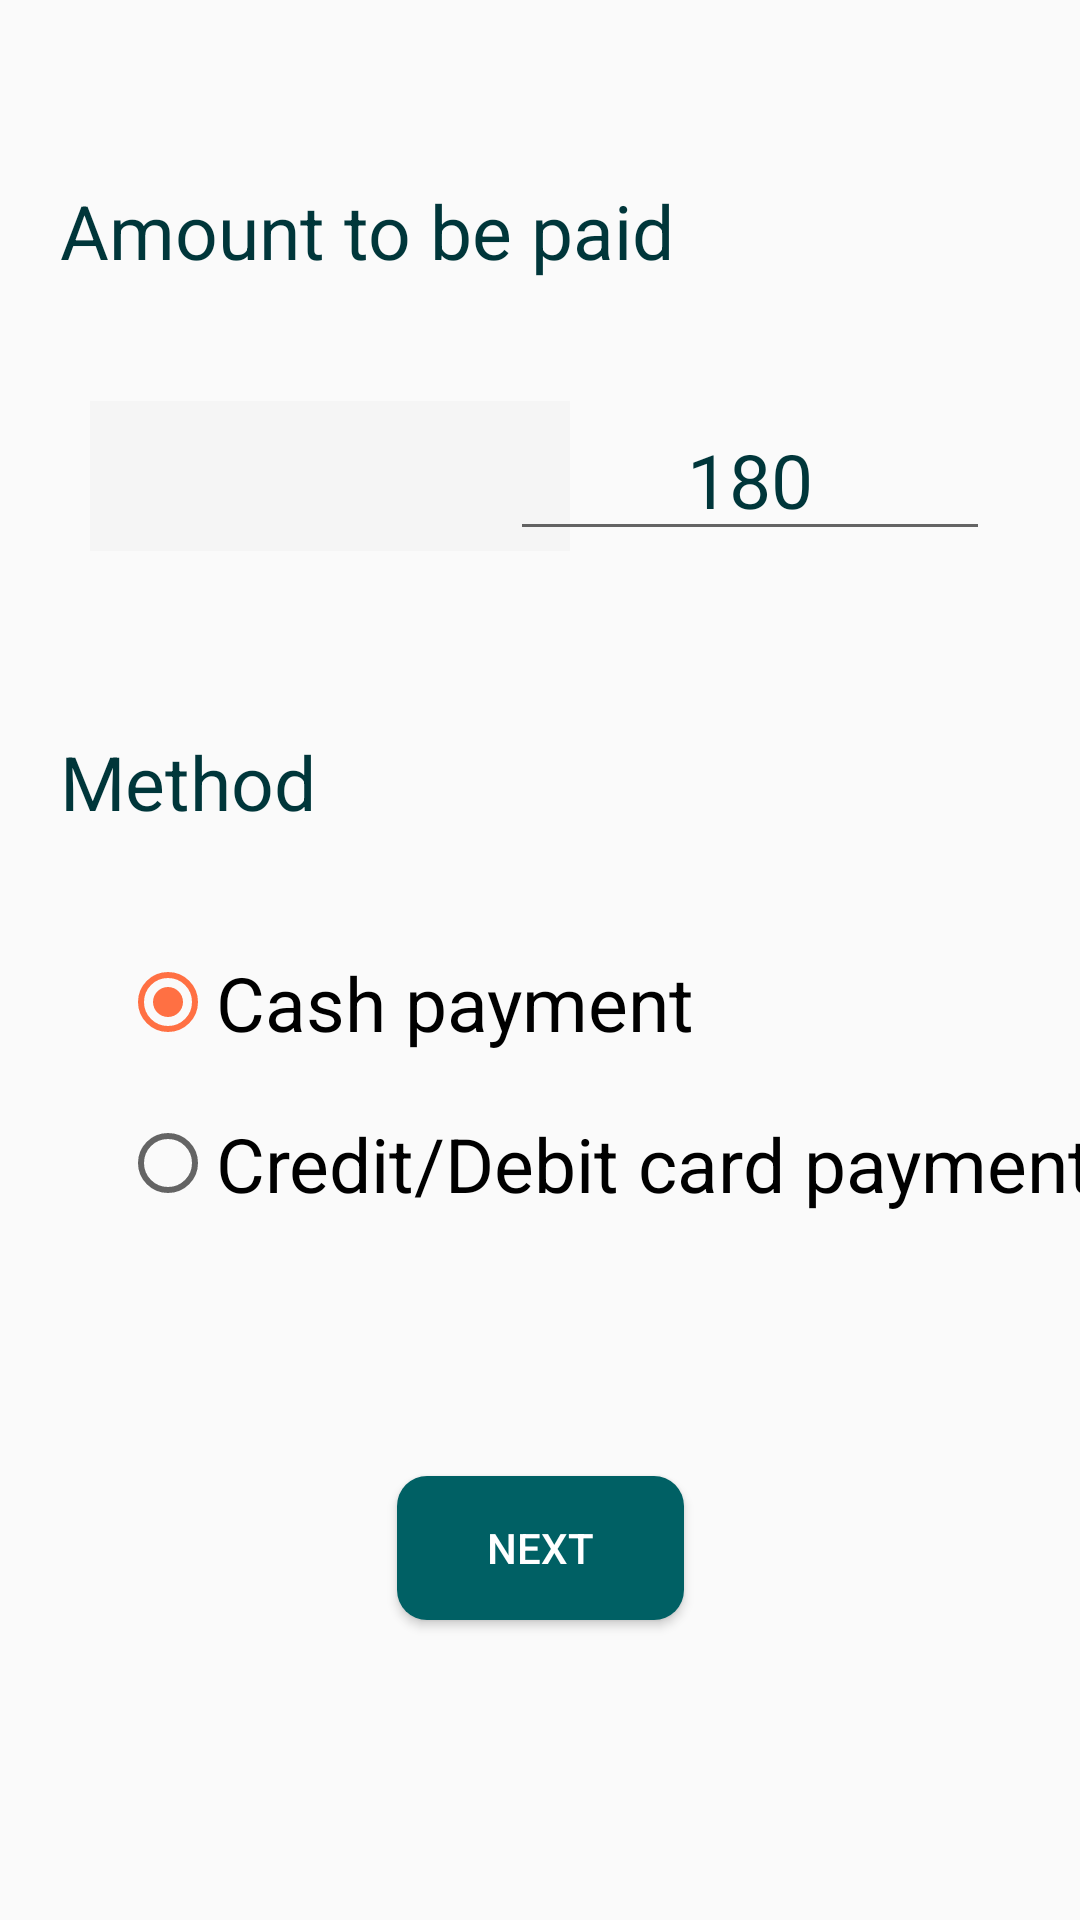

Android layout source for this screen:
<!-- AndroidManifest.xml: activity theme Theme.UsToYouTheme -->
<!-- res/layout/activity_payment_method.xml -->
<?xml version="1.0" encoding="utf-8"?>
<androidx.drawerlayout.widget.DrawerLayout
    xmlns:android="http://schemas.android.com/apk/res/android"
    xmlns:tools="http://schemas.android.com/tools"
    android:layout_width="match_parent"
    android:layout_height="match_parent"
    xmlns:app="http://schemas.android.com/apk/res-auto"
    tools:context=".payment.PaymentMethodActivity"
    android:id="@+id/drawerLayout">

    <androidx.constraintlayout.widget.ConstraintLayout
        android:layout_width="match_parent"
        android:layout_height="match_parent">

        <TextView
            android:id="@+id/payment_method_textViewAmount"
            android:layout_width="match_parent"
            android:layout_height="wrap_content"
            android:gravity="start"
            android:layout_marginStart="20dp"
            android:text="@string/amount_to_be_paid"
            app:layout_constraintTop_toTopOf="parent"
            android:layout_marginTop="60dp"
            android:textColor="@color/primaryDarkColor"
            android:textSize="25sp" />

        <Spinner
            android:id="@+id/payment_method_spinner"
            android:layout_width="160dp"
            android:layout_height="50dp"
            android:layout_marginStart="30dp"
            android:layout_marginTop="40dp"
            android:textSize="18sp"
            android:textStyle="bold"
            android:background="@color/grey"
            app:layout_constraintLeft_toLeftOf="parent"
            app:layout_constraintTop_toBottomOf="@+id/payment_method_textViewAmount" />


        <EditText
            android:id="@+id/payment_method_textAmount"
            android:layout_width="160dp"
            android:layout_height="50dp"
            android:layout_marginEnd="30dp"
            android:hint="@string/_180"
            android:focusable="false"
            android:clickable="false"
            android:text="@string/_180"
            android:textAlignment="center"
            app:layout_constraintTop_toBottomOf="@id/payment_method_textViewAmount"
            app:layout_constraintRight_toRightOf="parent"
            android:layout_marginTop="40dp"
            android:textColor="@color/primaryDarkColor"
            android:textSize="25sp" />

        <TextView
            android:id="@+id/payment_method_textViewMethod"
            android:layout_width="match_parent"
            android:layout_height="wrap_content"
            android:gravity="start"
            android:layout_marginStart="20dp"
            android:text="@string/method"
            app:layout_constraintTop_toBottomOf="@id/payment_method_spinner"
            android:layout_marginTop="60dp"
            android:textColor="@color/primaryDarkColor"
            android:textSize="25sp"
            tools:ignore="MissingConstraints" />

        <RadioGroup
            android:id="@+id/payMethodRadioButtons"
            android:layout_width="wrap_content"
            android:layout_height="wrap_content"
            app:layout_constraintTop_toBottomOf="@id/payment_method_textViewMethod"
            android:layout_marginTop="40dp"
            app:layout_constraintLeft_toLeftOf="parent"
            android:layout_marginStart="40dp">
            <RadioButton
                android:id="@+id/payment_method_cash"
                android:text="@string/cash_payment"
                android:textSize="25sp"
                android:checked="true"
                android:layout_width="wrap_content"
                android:layout_height="wrap_content"/>
            <RadioButton
                android:id="@+id/payment_method_card"
                android:text="@string/credit_debit_card_payment"
                android:textSize="25sp"
                android:layout_marginTop="20dp"
                android:layout_width="wrap_content"
                android:layout_height="wrap_content"/>
        </RadioGroup>

        <Button
            android:id="@+id/payment_method_createAccountButton"
            android:layout_width="wrap_content"
            android:layout_height="wrap_content"
            android:layout_marginBottom="100dp"
            android:background="@drawable/radius_primary_button"
            android:onClick="confirm"
            android:paddingStart="30dp"
            android:paddingEnd="30dp"
            android:text="@string/next"
            android:textColor="@color/white"
            app:layout_constraintEnd_toEndOf="parent"
            app:layout_constraintStart_toStartOf="parent"
            app:layout_constraintBottom_toBottomOf="parent" />

    </androidx.constraintlayout.widget.ConstraintLayout>

    <com.google.android.material.navigation.NavigationView
        android:id="@+id/navigationView"
        android:layout_width="wrap_content"
        android:layout_height="match_parent"
        android:background="@color/primaryColor"
        app:menu="@menu/drawer_menu"
        android:layout_gravity="start"
        app:itemTextColor="@color/white"
        app:itemIconTint="@color/white"/>

</androidx.drawerlayout.widget.DrawerLayout>
<!-- resources referenced by this layout -->
<resources>
  <color name="grey">#F5F5F5</color>
  <color name="primaryColor">#006064</color>
  <color name="primaryDarkColor">#00363a</color>
  <color name="white">#FFFFFFFF</color>
  <!-- drawable radius_primary_button (drawable) -->
  <?xml version="1.0" encoding="utf-8"?>
  <selector xmlns:android="http://schemas.android.com/apk/res/android">
      <item>
          <shape android:shape="rectangle">
              <corners android:radius="10dp" />
              <solid android:color="@color/primaryColor" />
          </shape>
      </item>
  </selector>
  <string name="_180">180</string>
  <string name="amount_to_be_paid">Amount to be paid</string>
  <string name="cash_payment">Cash payment</string>
  <string name="credit_debit_card_payment">Credit/Debit card payment</string>
  <string name="method">Method</string>
  <string name="next">Next</string>
  <style name="Theme.UsToYouTheme" parent="Theme.AppCompat.DayNight.DarkActionBar">
          
          <item name="colorPrimary">@color/primaryLightColor</item>
          <item name="colorPrimaryDark">@color/primaryDarkColor</item>
          <item name="colorAccent">@color/accentColor</item>
      </style>
  <color name="primaryLightColor">#428e92</color>
  <color name="accentColor">#ff7043</color>
</resources>
